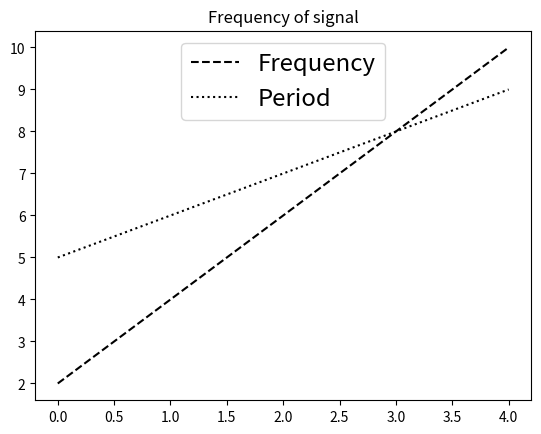

Reproduce this figure in Python.
import matplotlib.pyplot as plt
import numpy as np

a =np.arange(5)
b= [2,4,6,8,10]
c=[5,6,7,8,9]

fig =plt.figure()
ax = plt.subplot()

ax.plot(a,b,'k--',label='Frequency')
ax.plot(a,c,'k:',label='Period')

ax.legend(loc='upper center',fontsize='xx-large')

plt.title('Frequency of signal')
plt.show()
